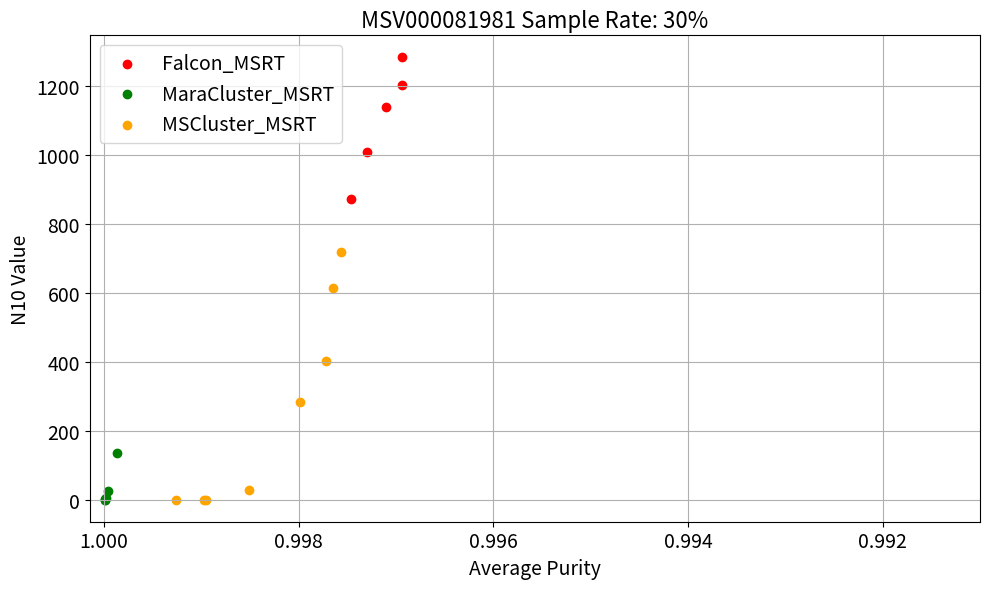

This chart was generated by the following Python code:
from matplotlib import pyplot as plt

falcon_x = [872,1010,1139,1204,1284]
falcon_y = [0.9974634876688682, 0.9973036156255283,0.9971023999263022,0.99694326501403,0.9969418515298243]

maracluster_x = [1,1,2,6,25,137]
maracluster_y = [ 0.9999951110273501,0.9999929966296334,0.9999892783437573,0.9999823528290308,0.9999611395564981,0.9998653171805034]

mscluster_x = [1,1,1,29,284,403,615,720]
mscluster_y = [0.9992571484644659,0.9989708676786451,0.9989504060407933, 0.9985090731730711,0.9979890452122079,0.9977217285260128,0.9976506362730488,0.9975694139661626]







plt.figure(figsize=(10, 6))

# Plot scatter points
# plt.scatter(valid_purities, valid_n50, color='blue', label='Methods_Default_MSRT')
# plt.scatter(falcon_y, falcon_x, 'o-', color='red', label='Falcon_MSRT')
# plt.scatter(maracluster_y, maracluster_x, 'o-', color='green', label='MaraCluster_MSRT')
# plt.scatter(mscluster_y, mscluster_x, 'o-', color='orange', label='MSCluster_MSRT')

plt.scatter(falcon_y, falcon_x, color='red', label='Falcon_MSRT')
plt.scatter(maracluster_y, maracluster_x, color='green', label='MaraCluster_MSRT')
plt.scatter(mscluster_y, mscluster_x, color='orange', label='MSCluster_MSRT')

# Adjust axis labels
plt.xlabel('Average Purity', fontsize=14)
plt.ylabel('N10 Value', fontsize=14)
plt.xticks(fontsize=14)
plt.yticks(fontsize=14)
# Reverse the x-axis
plt.gca().invert_xaxis()
plt.xlim(right=0.991)

# Add legend, grid, and layout adjustments
plt.legend(loc='upper left', fontsize=14)
plt.title("MSV000081981 Sample Rate: 30%", fontsize=16)
plt.grid(True)
plt.tight_layout()
plt.show()